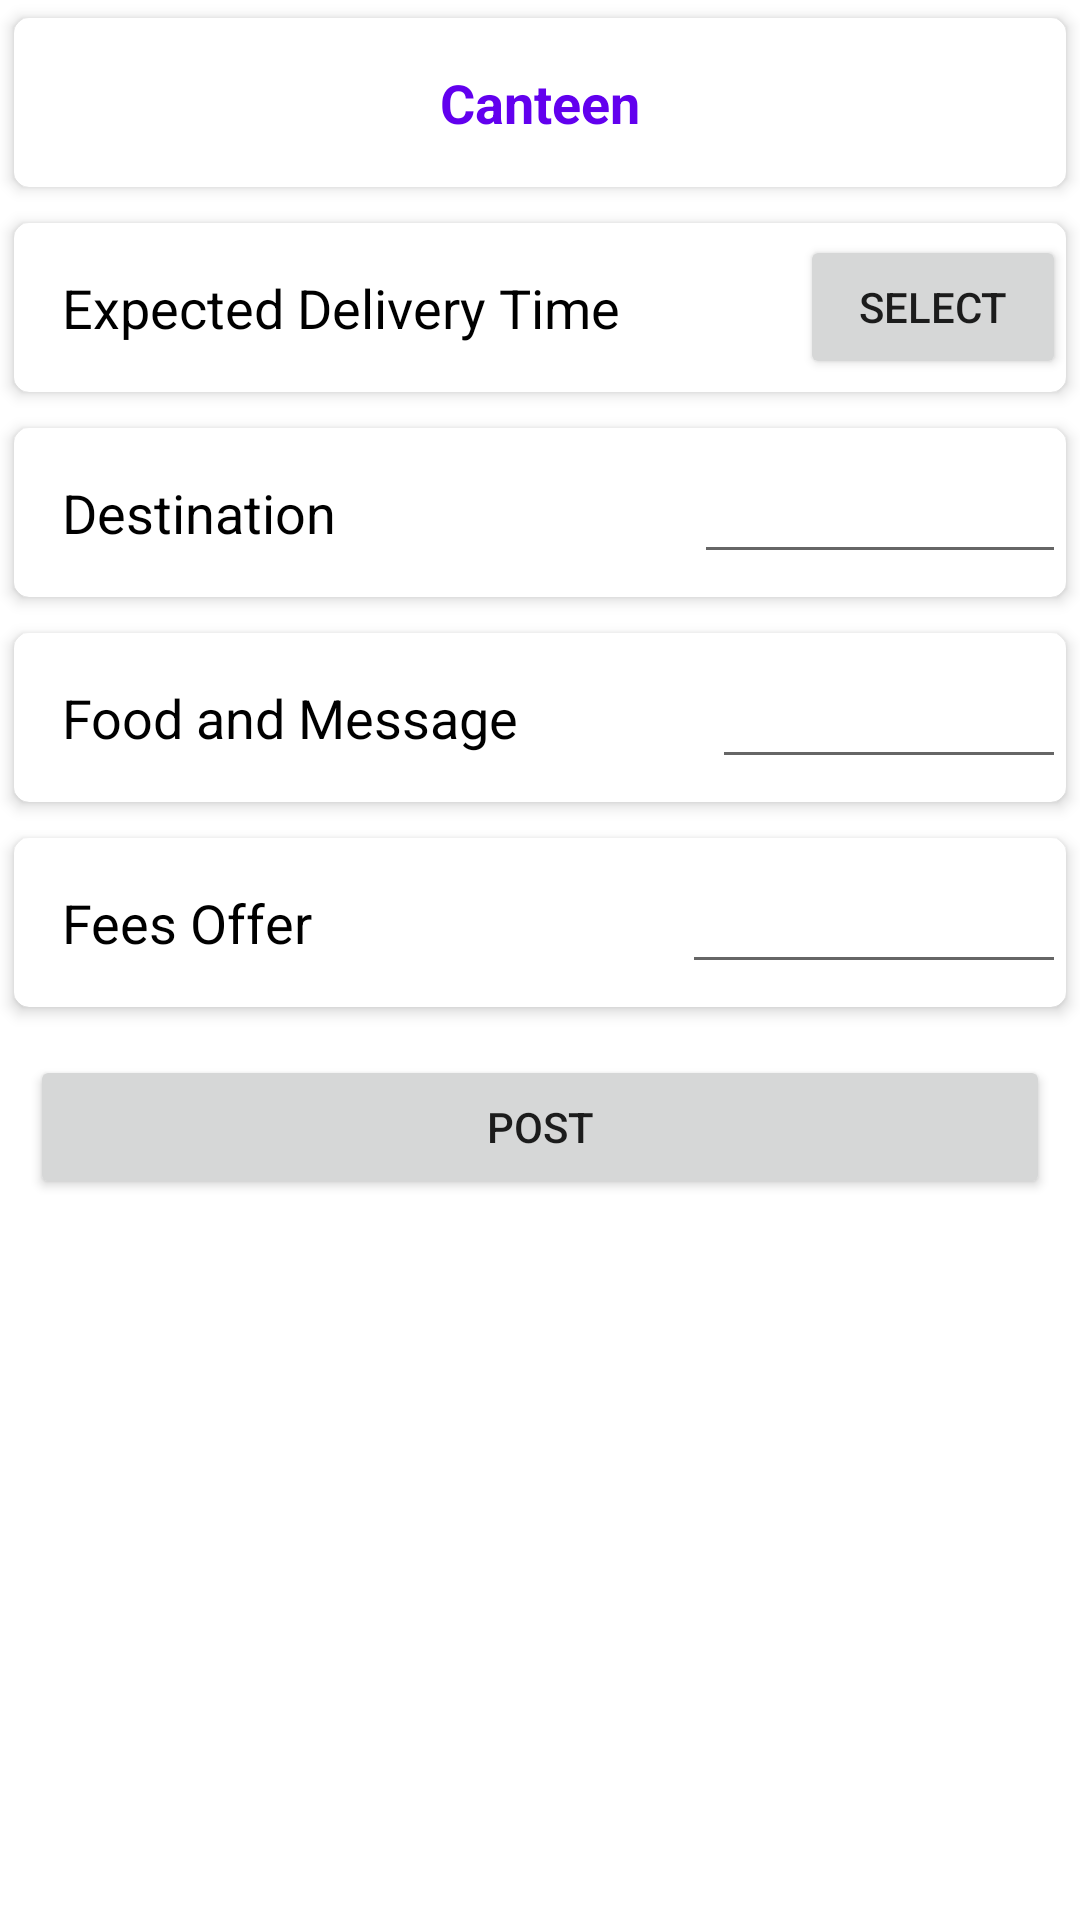

Reconstruct the res/layout file that produces this screen, plus the resources it refers to.
<!-- AndroidManifest.xml: application theme Theme.Group28 -->
<!-- res/layout/activity_post.xml -->
<?xml version="1.0" encoding="utf-8"?>
<LinearLayout xmlns:android="http://schemas.android.com/apk/res/android"
    xmlns:app="http://schemas.android.com/apk/res-auto"
    xmlns:tools="http://schemas.android.com/tools"
    android:layout_width="match_parent"
    android:layout_height="match_parent"
    android:orientation="vertical"
    tools:context=".PostActivity">

    <androidx.cardview.widget.CardView xmlns:android="http://schemas.android.com/apk/res/android"
        android:layout_width="match_parent"
        android:layout_height="wrap_content"
        xmlns:app="http://schemas.android.com/apk/res-auto"
        app:cardCornerRadius="5dp"
        app:cardElevation="3dp"
        app:cardUseCompatPadding="true">
        <LinearLayout
            android:layout_width="match_parent"
            android:layout_height="wrap_content"
            android:orientation="horizontal">
            <TextView
                android:layout_width="wrap_content"
                android:layout_height="wrap_content"
                android:layout_gravity="center"
                android:gravity="center"
                android:layout_weight="10"
                android:textStyle="bold"
                android:id="@+id/canteen_name"
                android:text="Canteen"
                android:textSize="18sp"
                android:padding="16dp"
                android:textColor="@color/design_default_color_primary"
                />


        </LinearLayout>
    </androidx.cardview.widget.CardView>

    <androidx.cardview.widget.CardView xmlns:android="http://schemas.android.com/apk/res/android"
        android:layout_width="match_parent"
        android:layout_height="wrap_content"
        xmlns:app="http://schemas.android.com/apk/res-auto"
        app:cardCornerRadius="5dp"
        app:cardElevation="3dp"
        app:cardUseCompatPadding="true">
        <LinearLayout
            android:layout_width="match_parent"
            android:layout_height="wrap_content"
            android:id="@+id/linear_layout"
            android:orientation="horizontal">
            <TextView
                android:layout_width="wrap_content"
                android:layout_height="wrap_content"
                android:layout_weight="12"
                android:id="@+id/Header"
                android:text="Expected Delivery Time"
                android:textSize="18sp"
                android:padding="16dp"
                android:textColor="@color/black"
                />
            <TextView
                android:layout_width="wrap_content"
                android:layout_height="wrap_content"
                android:layout_weight="10"
                android:id="@+id/tv_selected_time"
                android:textSize="18sp"
                android:padding="16dp"
                android:textColor="@color/design_default_color_primary"
                android:textStyle="bold"
                />
            <Button
                android:id="@+id/button_select_time"
                android:layout_width="wrap_content"
                android:layout_height="wrap_content"
                android:layout_gravity="center"
                android:layout_weight="1"
                android:text="Select" />

        </LinearLayout>
    </androidx.cardview.widget.CardView>




    <androidx.cardview.widget.CardView xmlns:android="http://schemas.android.com/apk/res/android"
        android:layout_width="match_parent"
        android:layout_height="wrap_content"
        xmlns:app="http://schemas.android.com/apk/res-auto"
        app:cardCornerRadius="5dp"
        app:cardElevation="3dp"
        app:cardUseCompatPadding="true">
        <LinearLayout
            android:layout_width="match_parent"
            android:layout_height="wrap_content"
            android:orientation="horizontal">
            <TextView
                android:layout_width="wrap_content"
                android:layout_height="wrap_content"
                android:layout_weight="10"
                android:id="@+id/destination_header"
                android:text="Destination"
                android:textSize="18sp"
                android:padding="16dp"
                android:textColor="@color/black"
                />

            <EditText
                android:id="@+id/et_destination"
                android:inputType="text"
                android:layout_width="wrap_content"
                android:layout_height="wrap_content"
                android:layout_gravity="center"
                android:layout_weight="10"
                />
        </LinearLayout>
    </androidx.cardview.widget.CardView>






    <androidx.cardview.widget.CardView xmlns:android="http://schemas.android.com/apk/res/android"
        android:layout_width="match_parent"
        android:layout_height="wrap_content"
        xmlns:app="http://schemas.android.com/apk/res-auto"
        app:cardCornerRadius="5dp"
        app:cardElevation="3dp"
        app:cardUseCompatPadding="true">
        <LinearLayout
            android:layout_width="match_parent"
            android:layout_height="wrap_content"
            android:orientation="horizontal">
            <TextView
                android:layout_width="wrap_content"
                android:layout_height="wrap_content"
                android:layout_weight="10"
                android:id="@+id/food_header"
                android:text="Food and Message"
                android:textSize="18sp"
                android:padding="16dp"
                android:textColor="@color/black"
                />

            <EditText
                android:id="@+id/et_food"
                android:layout_width="wrap_content"
                android:layout_height="wrap_content"
                android:layout_gravity="center"
                android:layout_weight="20"
                />
        </LinearLayout>
    </androidx.cardview.widget.CardView>

    <androidx.cardview.widget.CardView xmlns:android="http://schemas.android.com/apk/res/android"
        android:layout_width="match_parent"
        android:layout_height="wrap_content"
        xmlns:app="http://schemas.android.com/apk/res-auto"
        app:cardCornerRadius="5dp"
        app:cardElevation="3dp"
        app:cardUseCompatPadding="true">
        <LinearLayout
            android:layout_width="match_parent"
            android:layout_height="wrap_content"
            android:orientation="horizontal">
            <TextView
                android:layout_width="wrap_content"
                android:layout_height="wrap_content"
                android:layout_weight="10"
                android:text="Fees Offer"
                android:textSize="18sp"
                android:padding="16dp"
                android:textColor="@color/black"
                />

            <EditText
                android:id="@+id/et_fees"
                android:layout_width="wrap_content"
                android:layout_height="wrap_content"
                android:layout_gravity="center"
                android:layout_weight="10"
                />
        </LinearLayout>
    </androidx.cardview.widget.CardView>


    <Button
        android:id="@+id/button_post"
        android:layout_width="match_parent"
        android:layout_height="wrap_content"
        android:padding="5dp"
        android:layout_margin="10dp"
        android:text="Post"
        />
    <ProgressBar
        android:visibility="gone"
        android:id="@+id/pb_post"
        android:layout_width="match_parent"
        android:layout_height="wrap_content">

    </ProgressBar>



</LinearLayout>
<!-- resources referenced by this layout -->
<resources>
  <style name="Theme.Group28" parent="Theme.MaterialComponents.DayNight.DarkActionBar">
          
          <item name="colorPrimary">@color/purple_500</item>
          <item name="colorPrimaryVariant">@color/purple_700</item>
          <item name="colorOnPrimary">@color/white</item>
          
          <item name="colorSecondary">@color/teal_200</item>
          <item name="colorSecondaryVariant">@color/teal_700</item>
          <item name="colorOnSecondary">@color/black</item>
          
          <item name="android:statusBarColor" tools:targetApi="l">?attr/colorPrimaryVariant</item>
          
      </style>
  <!-- not gathered from this repository: default colours our renderer supplied (Android Studio template values) -->
  <color name="purple_500">#FF6200EE</color>
  <color name="purple_700">#FF3700B3</color>
  <color name="teal_200">#FF03DAC5</color>
  <color name="teal_700">#FF018786</color>
  <color name="black">#FF000000</color>
  <color name="white">#FFFFFFFF</color>
</resources>
